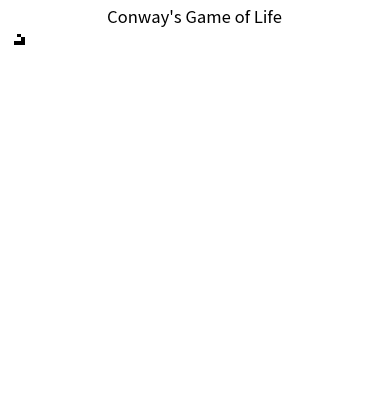

Source code (Python): (Note: this script raises an exception after producing the figure.)
import numpy as np
import matplotlib.pyplot as plt

# === 参数设置 ===
GRID_SIZE = 100  # 网格大小 (100x100)
UPDATE_INTERVAL = 0.1  # 更新间隔（秒）

# === 初始化网格 ===
# 创建一个全零的二维数组，表示初始状态（0=死，1=活）
grid = np.zeros((GRID_SIZE, GRID_SIZE), dtype=int)

# 设置初始模式（例如：滑翔机 Glider）
grid[1][2] = 1
grid[2][3] = 1
grid[3][1] = 1
grid[3][2] = 1
grid[3][3] = 1

# === 图像显示配置 ===
plt.ion()  # 开启交互模式
fig, ax = plt.subplots()
img = ax.imshow(grid, cmap='binary', interpolation='nearest')  # 使用二值颜色
ax.set_title("Conway's Game of Life")
plt.axis('off')  # 隐藏坐标轴


# === 核心逻辑函数 ===
def update_grid(old_grid):
    """
    根据生命游戏规则更新网格状态
    规则：
    1. 活细胞周围有2或3个活细胞 -> 存活
    2. 活细胞周围少于2或多于3个活细胞 -> 死亡
    3. 死细胞周围恰好3个活细胞 -> 复活
    """
    new_grid = old_grid.copy()

    # 计算每个细胞的邻居数量（使用卷积核）
    kernel = np.array([[1, 1, 1],
                       [1, 0, 1],
                       [1, 1, 1]])
    neighbor_counts = convolve2d(old_grid, kernel, mode='same', boundary='wrap')

    # 应用规则更新网格
    for i in range(GRID_SIZE):
        for j in range(GRID_SIZE):
            # 活细胞规则
            if old_grid[i][j] == 1:
                if neighbor_counts[i][j] < 2 or neighbor_counts[i][j] > 3:
                    new_grid[i][j] = 0
            # 死细胞规则
            else:
                if neighbor_counts[i][j] == 3:
                    new_grid[i][j] = 1
    return new_grid


# === 主循环 ===
try:
    while True:
        grid = update_grid(grid)  # 更新网格状态
        img.set_data(grid)  # 更新图像数据
        plt.pause(UPDATE_INTERVAL)  # 暂停指定时间
        fig.canvas.flush_events()  # 强制刷新界面
except KeyboardInterrupt:
    plt.ioff()  # 关闭交互模式
    plt.show()  # 显示最终图像